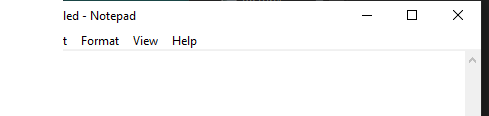
Task: Contiene ejercicios de curso de UiPath de Platzi.
Workflow: Main

Step 1: Attach Window 'notepad.exe Untitled' on the element in window '*Untitled - Notepad' (notepad.exe)
